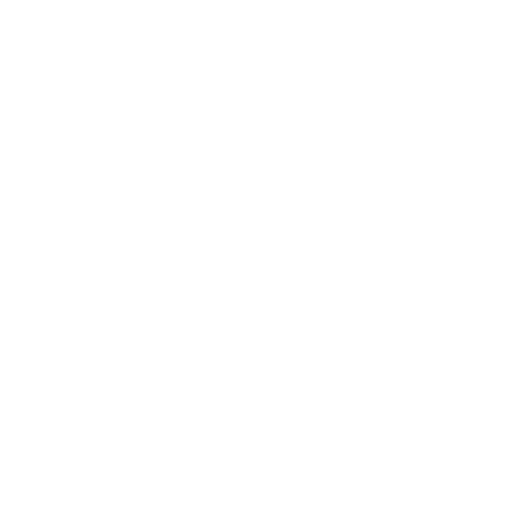
t = 0.00 s
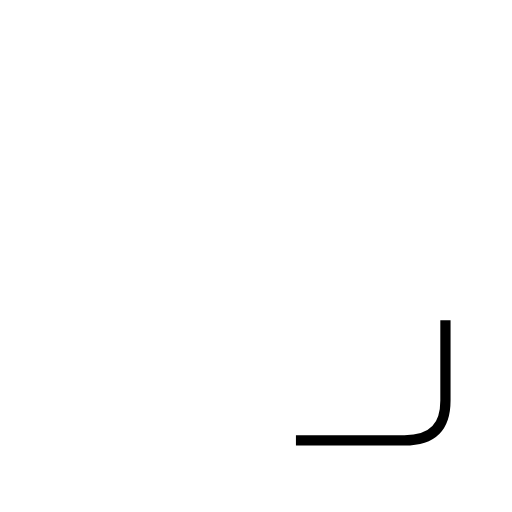
t = 0.75 s
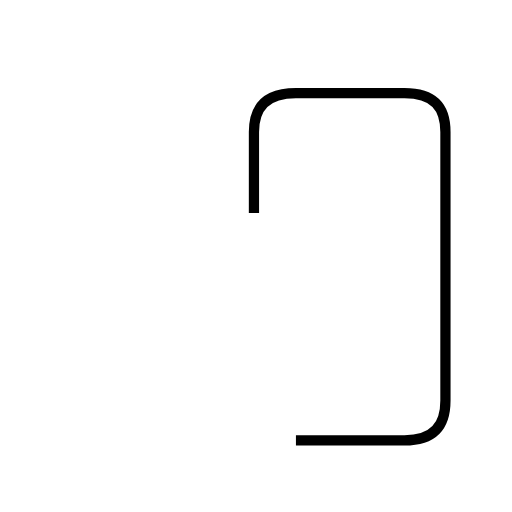
t = 2.23 s
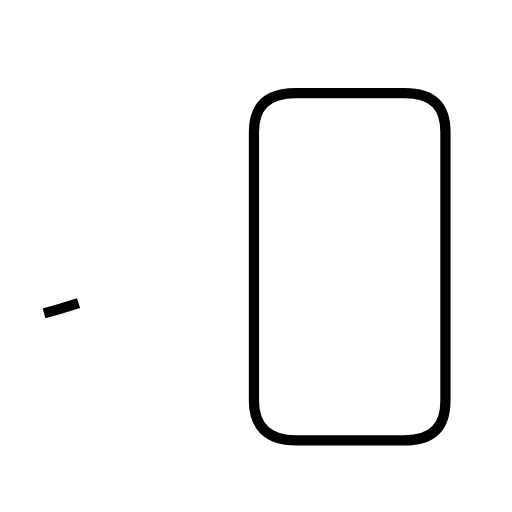
t = 3.08 s
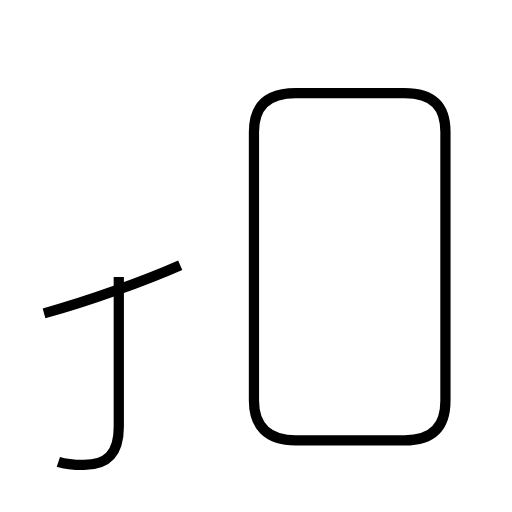
t = 4.09 s
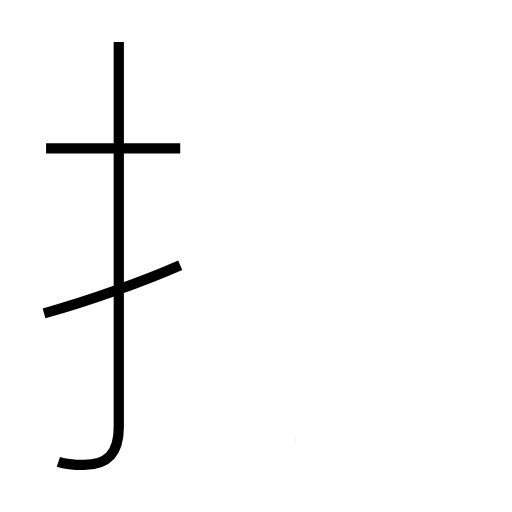
t = 5.17 s

The animated SVG that drew these frames (rendered in a browser with its animation timeline set to each time). Animation: 4 SMIL elements (animate=4); one cycle of 5.17 s.

<?xml version='1.0' encoding='utf-8'?>
<svg viewBox="0.0 -6.0 50.0 50.0" version="1.1" xmlns="http://www.w3.org/2000/svg"><rect x="-1000" y="-1000" width="2000" height="2000" stroke="white" fill="white" /><g style="fill:none;stroke:#000000;stroke-width:1"><path d="M 28.9 -1.0 L 39.5 -1.0 C 42.4 -1.0 43.5 -2.5 43.5 -4.9 L 43.5 -31.1 C 43.5 -33.5 42.4 -34.9 39.5 -34.9 L 28.9 -34.9 C 26.0 -34.9 24.8 -33.5 24.8 -31.1 L 24.8 -4.9 C 24.8 -2.5 26.0 -1.0 28.9 -1.0 Z " transform="translate(0.0 38.0)" stroke-dasharray="99.28035994241863" stroke-dashoffset="99.28035994241863"><animate attributeName="stroke-dashoffset" from="99.28035994241863" to="0" dur="2.9784107982725585s" begin="0s; anim_end.end" fill="freeze" id="anim0" /></path><path d="M 4.3 -13.4 C 8.7 -14.6 14.2 -16.6 17.6 -18.1 " transform="translate(0.0 38.0)" stroke-dasharray="14.11668557970722" stroke-dashoffset="14.11668557970722"><animate attributeName="stroke-dashoffset" from="14.11668557970722" to="0" dur="0.42350056739121655s" begin="anim0.end" fill="freeze" id="anim1" /></path><path d="M 5.7 1.1 C 6.6 1.4 7.4 1.4 8.2 1.4 C 10.4 1.4 11.6 0.4 11.6 -2.3 L 11.6 -39.9 " transform="translate(0.0 38.0)" stroke-dasharray="45.93328819804954" stroke-dashoffset="45.93328819804954"><animate attributeName="stroke-dashoffset" from="45.93328819804954" to="0" dur="1.3779986459414861s" begin="anim1.end" fill="freeze" id="anim2" /></path><path d="M 17.6 -29.5 L 4.5 -29.5" transform="translate(0.0 38.0)" stroke-dasharray="13.100000000000001" stroke-dashoffset="13.100000000000001"><animate attributeName="stroke-dashoffset" from="13.100000000000001" to="0" dur="0.393s" begin="anim2.end" fill="freeze" id="anim_end" /></path></g></svg>
